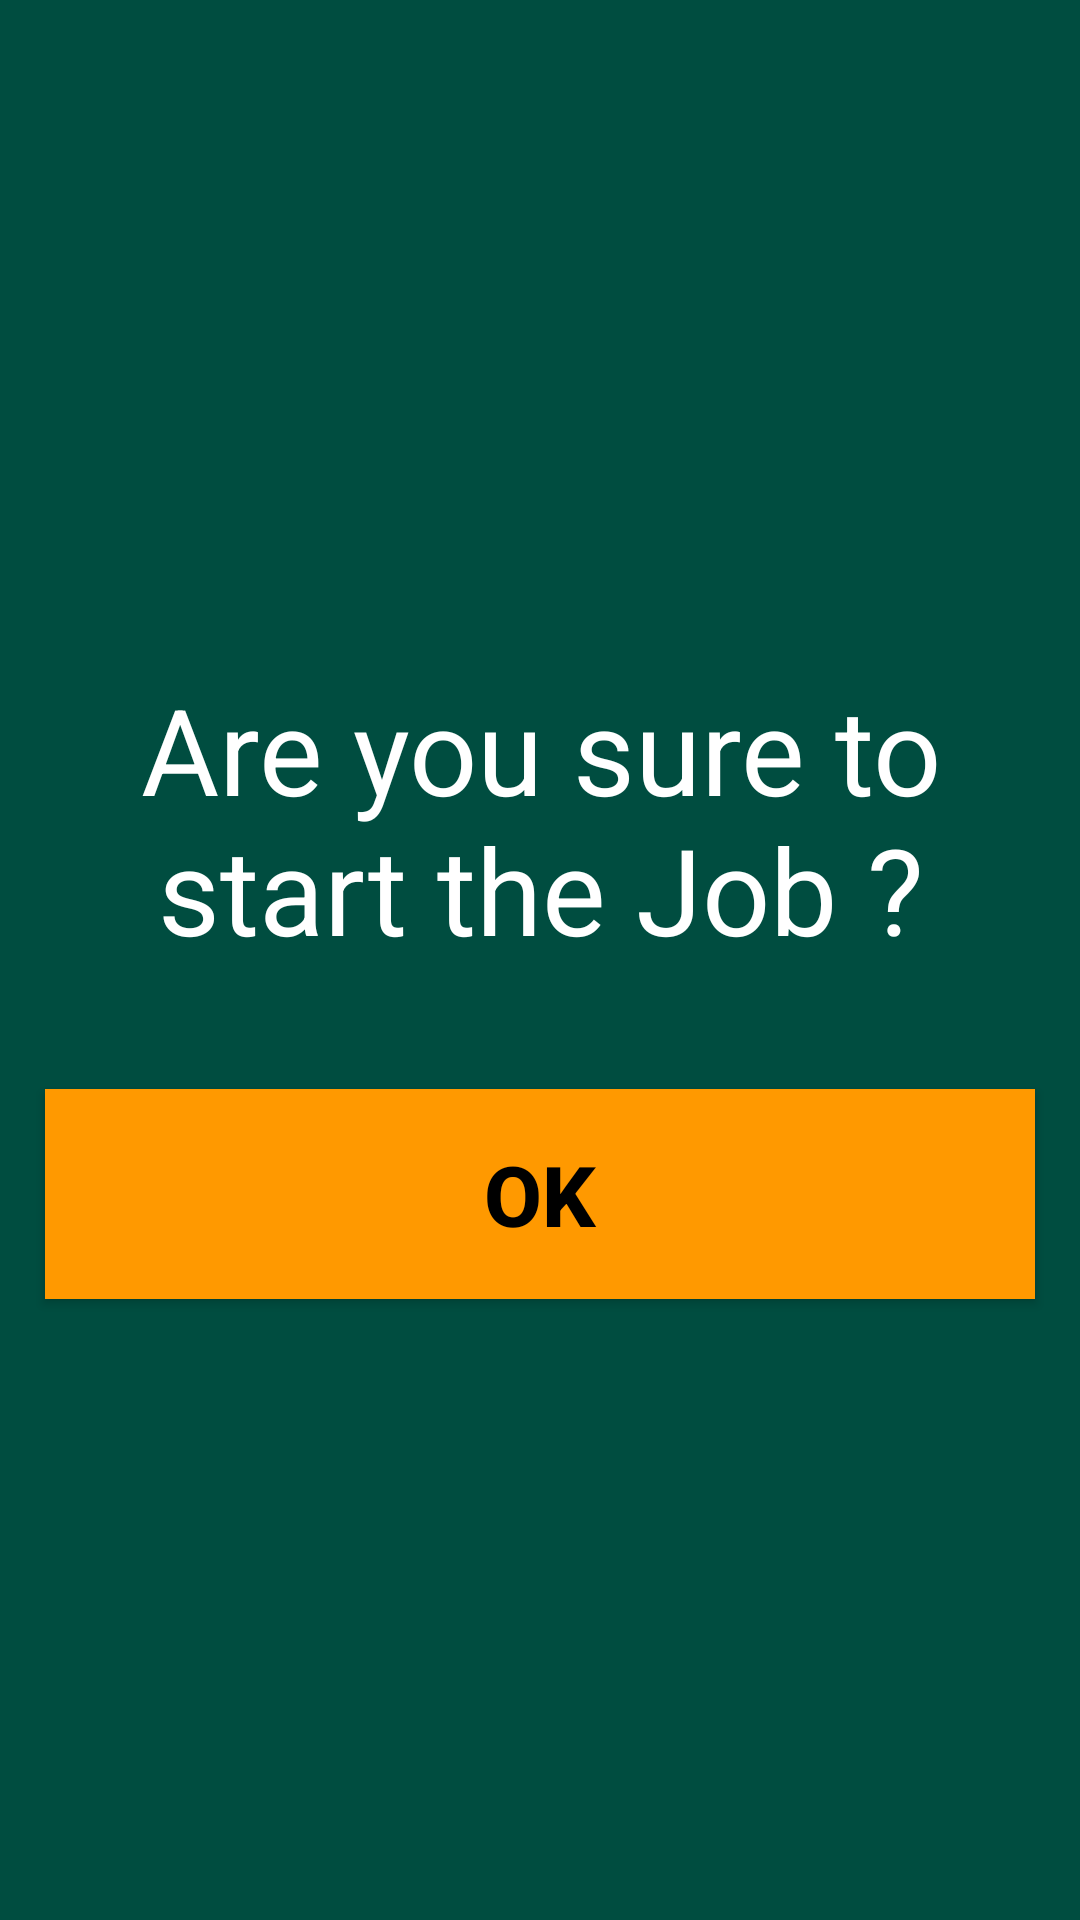

Android layout source for this screen:
<!-- AndroidManifest.xml: application theme MyMaterialTheme -->
<!-- res/layout/gps_gsm_check_dialog.xml -->
<?xml version="1.0" encoding="utf-8"?>
<LinearLayout xmlns:android="http://schemas.android.com/apk/res/android"
    android:layout_width="match_parent"
    android:layout_height="match_parent"
    android:background="@color/color_dark_blue"
    android:orientation="horizontal"
    android:weightSum="1">

    <LinearLayout
        android:layout_width="match_parent"
        android:layout_height="254dp"
        android:background="@color/color_dark_blue"
        android:layout_gravity="center"
        android:layout_margin="5dp"
        android:orientation="vertical"
        android:layout_weight="0.86">

        <TextView
            android:id="@+id/lblGpsGsmEnableTitle"
            style="@style/lbl_are_you_sure_tab"
            android:layout_margin="30dp"
            android:layout_width="wrap_content"
            android:layout_height="wrap_content"
            android:layout_gravity="center"
            android:gravity="center"
            android:text="@string/lbl_are_you_sure" />

        <Button
            android:id="@+id/btnGpsGsmOk"
            style="@style/btn_bidding_tab"
            android:layout_margin="10dp"
            android:layout_width="match_parent"
            android:layout_height="70dp"
            android:textColor="@color/quantum_white_text"
            android:background="@color/color_toolbar"
            android:text="@string/ok" />
    </LinearLayout>
</LinearLayout>
<!-- resources referenced by this layout -->
<resources>
  <color name="color_dark_blue">#004d40</color>
  <color name="color_toolbar">#ff9900</color>
  <string name="lbl_are_you_sure">Are you sure to start the Job ? </string>
  <string name="ok">OK</string>
  <style name="btn_bidding_tab">
          <item name="android:textSize">28sp</item>
          <item name="android:textColor">#000000</item>
          <item name="android:textStyle">bold</item>
          <item name="android:inputType">textCapWords</item>
      </style>
  <style name="lbl_are_you_sure_tab">
          <item name="android:textSize">40sp</item>
          <item name="android:textColor">#ffffff</item>
      </style>
  <style name="MyMaterialTheme" parent="MyMaterialTheme.Base">
  
      </style>
  <style name="MyMaterialTheme.Base" parent="Theme.AppCompat.Light.DarkActionBar">
          <item name="windowNoTitle">true</item>
          <item name="windowActionBar">false</item>
          <item name="colorPrimary">@color/colorPrimary</item>
          <item name="colorPrimaryDark">#ffffff</item>
          <item name="colorAccent">#ffffff</item>
          <item name="popupTheme">@style/toolbarPopup</item>
          <item name="actionOverflowMenuStyle">@style/OverflowMenu</item>
          <item name="actionOverflowButtonStyle">@style/OverFlow</item>
          <item name="android:textColorSecondary">#ffffff</item>
  
          <item name="colorControlActivated">@color/colorPrimaryDark</item>
          
          <item name="colorSwitchThumbNormal">@color/colorPrimaryDark</item>
          
          <item name="android:colorForeground">@color/edt_login</item>
          <item name="android:alertDialogTheme">@style/Theme.AppCompat.Light.Dialog.Alert</item>
  </style>
  <color name="colorPrimary">#043927</color>
  <style name="toolbarPopup" parent="@android:style/Widget.Holo.ListPopupWindow">  
          <item name="android:popupBackground">#ffffff</item>
          <item name="android:textColor">#8c8a89</item>
          <item name="overlapAnchor">false</item>
          <item name="android:dropDownVerticalOffset">5dp</item>
      </style>
  <style name="OverflowMenu" parent="Widget.AppCompat.PopupMenu.Overflow">
          
          <item name="overlapAnchor">false</item>
          <item name="android:dropDownVerticalOffset">4dp</item>
  
      </style>
  <style name="OverFlow" parent="Widget.AppCompat.ActionButton.Overflow">
          <item name="android:src">@drawable/ic_settings</item>
      </style>
  <color name="colorPrimaryDark">#01795F</color>
  <color name="edt_login">#ababaf</color>
  <!-- drawable ic_settings: png bitmap (drawable-hdpi, 3025 bytes) -->
</resources>
